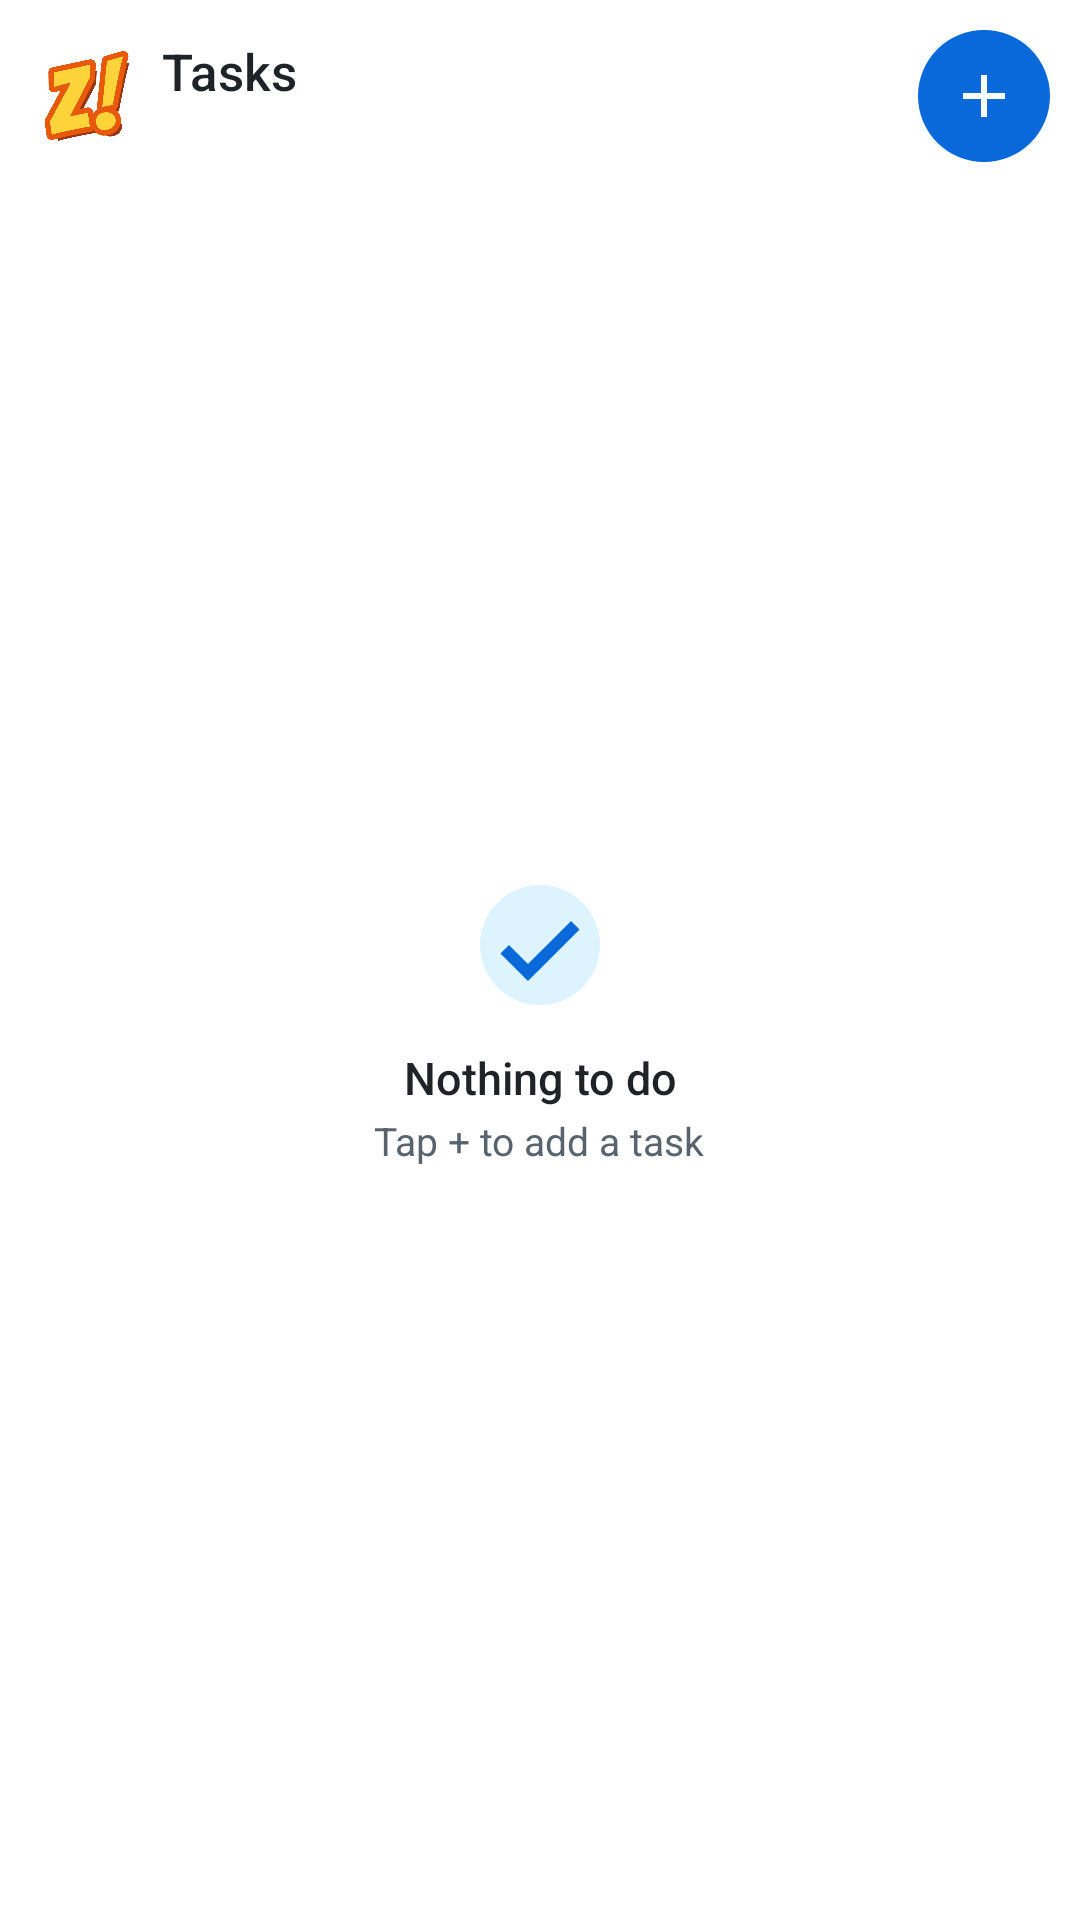

Here is an Android app screen rendered from its layout file. Give the layout XML and the strings, colors and styles it references.
<!-- AndroidManifest.xml: fallback theme Theme.MaterialComponents.DayNight.NoActionBar -->
<!-- res/layout/tasks_widget.xml -->
<?xml version="1.0" encoding="utf-8"?>
<LinearLayout xmlns:android="http://schemas.android.com/apk/res/android"
  android:id="@android:id/background"
  android:layout_width="match_parent"
  android:layout_height="match_parent"
  android:background="@drawable/quick_add_widget_background"
  android:orientation="vertical"
  android:paddingHorizontal="8dp"
  android:paddingTop="8dp"
  android:paddingBottom="4dp">

  <LinearLayout
    android:layout_width="match_parent"
    android:layout_height="wrap_content"
    android:gravity="center_vertical"
    android:orientation="horizontal">

    <LinearLayout
      android:id="@+id/tasks_header"
      android:layout_width="0dp"
      android:layout_height="48dp"
      android:layout_weight="1"
      android:background="@drawable/tasks_row_background"
      android:gravity="center_vertical"
      android:orientation="horizontal"
      android:paddingHorizontal="6dp">

      <ImageView
        android:layout_width="30dp"
        android:layout_height="30dp"
        android:importantForAccessibility="no"
        android:scaleType="fitCenter"
        android:src="@drawable/quick_add_logo" />

      <LinearLayout
        android:layout_width="0dp"
        android:layout_height="wrap_content"
        android:layout_marginStart="10dp"
        android:layout_weight="1"
        android:orientation="vertical">

        <TextView
          android:layout_width="wrap_content"
          android:layout_height="wrap_content"
          android:ellipsize="end"
          android:fontFamily="sans-serif-medium"
          android:maxLines="1"
          android:text="@string/tasks_widget_title"
          android:textColor="@color/qa_text"
          android:textSize="17sp" />

        <LinearLayout
          android:layout_width="wrap_content"
          android:layout_height="wrap_content"
          android:orientation="horizontal">

          <TextView
            android:id="@+id/tasks_count"
            android:layout_width="wrap_content"
            android:layout_height="wrap_content"
            android:maxLines="1"
            android:textColor="@color/qa_text_secondary"
            android:textSize="12sp" />

          <TextView
            android:id="@+id/tasks_overdue"
            android:layout_width="wrap_content"
            android:layout_height="wrap_content"
            android:layout_marginStart="4dp"
            android:fontFamily="sans-serif-medium"
            android:maxLines="1"
            android:textColor="@color/qa_danger"
            android:textSize="12sp"
            android:visibility="gone" />
        </LinearLayout>
      </LinearLayout>
    </LinearLayout>

    <ImageView
      android:id="@+id/tasks_add"
      android:layout_width="44dp"
      android:layout_height="44dp"
      android:layout_marginStart="6dp"
      android:layout_marginEnd="2dp"
      android:background="@drawable/tasks_add_button"
      android:contentDescription="@string/tasks_widget_add"
      android:padding="10dp"
      android:src="@drawable/ic_task_add" />
  </LinearLayout>

  <FrameLayout
    android:layout_width="match_parent"
    android:layout_height="0dp"
    android:layout_marginTop="4dp"
    android:layout_weight="1">

    <ListView
      android:id="@+id/tasks_list"
      android:layout_width="match_parent"
      android:layout_height="match_parent"
      android:divider="@null"
      android:dividerHeight="0dp"
      android:listSelector="@android:color/transparent"
      android:scrollbarStyle="outsideOverlay" />

    <LinearLayout
      android:id="@+id/tasks_empty"
      android:layout_width="match_parent"
      android:layout_height="match_parent"
      android:gravity="center"
      android:orientation="vertical"
      android:paddingHorizontal="16dp"
      android:paddingBottom="16dp">

      <ImageView
        android:layout_width="48dp"
        android:layout_height="48dp"
        android:importantForAccessibility="no"
        android:src="@drawable/ic_task_done" />

      <TextView
        android:layout_width="wrap_content"
        android:layout_height="wrap_content"
        android:layout_marginTop="10dp"
        android:fontFamily="sans-serif-medium"
        android:gravity="center"
        android:text="@string/tasks_widget_empty"
        android:textColor="@color/qa_text"
        android:textSize="15sp" />

      <TextView
        android:layout_width="wrap_content"
        android:layout_height="wrap_content"
        android:layout_marginTop="2dp"
        android:gravity="center"
        android:text="@string/tasks_widget_empty_hint"
        android:textColor="@color/qa_text_secondary"
        android:textSize="13sp" />
    </LinearLayout>
  </FrameLayout>
</LinearLayout>
<!-- resources referenced by this layout -->
<resources>
  <color name="qa_danger">#D1242F</color>
  <color name="qa_text">#1F2328</color>
  <color name="qa_text_secondary">#59636E</color>
  <!-- drawable ic_task_add (drawable) -->
  <?xml version="1.0" encoding="utf-8"?>
  <vector xmlns:android="http://schemas.android.com/apk/res/android"
    android:width="24dp" android:height="24dp" android:viewportWidth="24" android:viewportHeight="24">
    <path android:fillColor="@color/qa_on_accent" android:pathData="M19,13h-6v6h-2v-6H5v-2h6V5h2v6h6v2z" />
  </vector>
  <!-- drawable ic_task_done (drawable) -->
  <?xml version="1.0" encoding="utf-8"?>
  <vector xmlns:android="http://schemas.android.com/apk/res/android"
    android:width="24dp" android:height="24dp" android:viewportWidth="24" android:viewportHeight="24">
    <path android:fillColor="@color/qa_note_tile"
      android:pathData="M12,2a10,10 0 1,1 0,20a10,10 0 1,1 0,-20z" />
    <path android:fillColor="@color/qa_accent"
      android:pathData="M10,15.17L6.83,12l-1.42,1.41L10,18 18.59,9.41 17.17,8z" />
  </vector>
  <!-- drawable quick_add_logo: png bitmap (drawable-nodpi, 23830 bytes) -->
  <!-- drawable quick_add_widget_background (drawable) -->
  <?xml version="1.0" encoding="utf-8"?>
  <shape xmlns:android="http://schemas.android.com/apk/res/android" android:shape="rectangle">
    <solid android:color="@color/qa_surface" />
    <corners android:radius="@dimen/qa_widget_radius" />
  </shape>
  <!-- drawable tasks_add_button (drawable) -->
  <?xml version="1.0" encoding="utf-8"?>
  <ripple xmlns:android="http://schemas.android.com/apk/res/android" android:color="@color/qa_accent_pressed">
    <item>
      <shape android:shape="oval">
        <solid android:color="@color/qa_accent" />
      </shape>
    </item>
  </ripple>
  <!-- drawable tasks_row_background (drawable) -->
  <?xml version="1.0" encoding="utf-8"?>
  <ripple xmlns:android="http://schemas.android.com/apk/res/android" android:color="@color/qa_row_pressed">
    <item android:id="@android:id/mask">
      <shape android:shape="rectangle">
        <solid android:color="#FFFFFFFF" />
        <corners android:radius="12dp" />
      </shape>
    </item>
  </ripple>
  <string name="tasks_widget_add">Add task</string>
  <string name="tasks_widget_empty">Nothing to do</string>
  <string name="tasks_widget_empty_hint">Tap + to add a task</string>
  <string name="tasks_widget_title">Tasks</string>
  <color name="qa_on_accent">#FFFFFF</color>
  <color name="qa_note_tile">#DDF4FF</color>
  <color name="qa_accent">#0969DA</color>
  <color name="qa_surface">#EBFFFFFF</color>
  <dimen name="qa_widget_radius">24dp</dimen>
  <color name="qa_accent_pressed">#0757B5</color>
  <color name="qa_row_pressed">#0F1F2328</color>
</resources>
